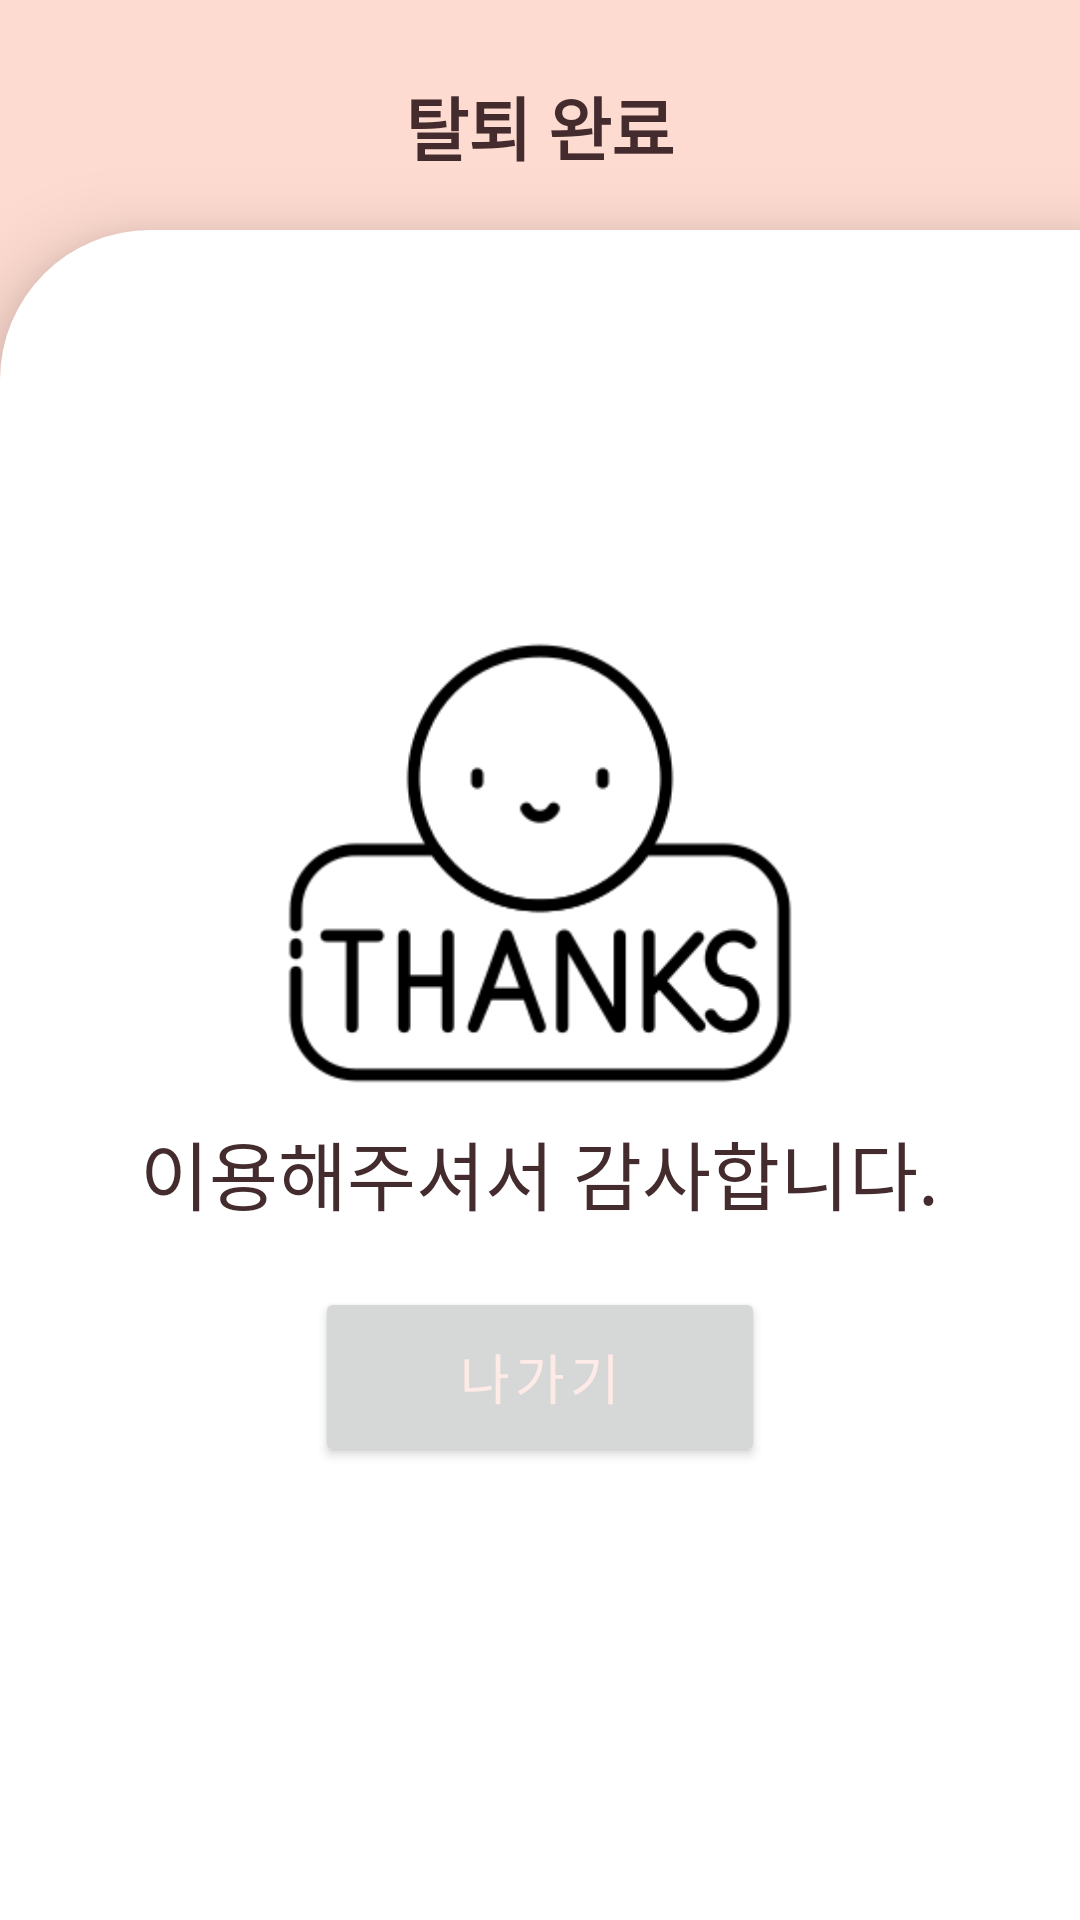

This screen was rendered from an Android layout file. Write that file and the resources it references.
<!-- AndroidManifest.xml: application theme Theme.CloudBridge -->
<!-- res/layout/activity_farewell.xml -->
<?xml version="1.0" encoding="utf-8"?>
<RelativeLayout
    xmlns:android="http://schemas.android.com/apk/res/android"
    xmlns:app="http://schemas.android.com/apk/res-auto"
    xmlns:tools="http://schemas.android.com/tools"
    android:layout_width="match_parent"
    android:layout_height="match_parent"
    android:background="@color/shrine_pink_100"
    >

    <TextView
        android:id="@+id/title"
        android:layout_width="wrap_content"
        android:layout_height="wrap_content"
        android:layout_alignParentTop="true"
        android:layout_centerHorizontal="true"
        android:layout_marginTop="25dp"
        android:fontFamily="@font/rubik_bold"
        android:text="탈퇴 완료"
        android:textColor="@color/shrine_pink_900"
        android:textSize="23dp"
        android:textStyle="bold" />

    <LinearLayout
        android:layout_width="match_parent"
        android:layout_height="match_parent"
        android:layout_below="@id/title"
        android:layout_alignParentStart="true"
        android:layout_alignParentEnd="true"
        android:layout_alignParentBottom="true"
        android:layout_marginTop="18dp"
        android:background="@drawable/left_cut_layout"
        android:elevation="15dp"
        android:gravity="center"
        android:orientation="vertical">

        <ImageView
            android:id="@+id/imageView2"
            android:layout_width="170dp"
            android:layout_height="170dp"
            app:srcCompat="@drawable/ic_thank" />
        <TextView
            android:layout_width="wrap_content"
            android:layout_height="wrap_content"
            android:text="이용해주셔서 감사합니다."
            android:fontFamily="@font/rubik_bold"
            android:textColor="@color/shrine_pink_900"
            android:textSize="25sp"/>

        <Button
            android:id="@+id/btnSubmit"
            style="@style/TextAppearance.App.Button"
            android:layout_width="150dp"
            android:layout_height="60dp"
            android:layout_marginTop="20dp"
            android:layout_marginBottom="25dp"
            android:text="나가기"
            android:fontFamily="@font/rubik_bold"
            android:textColor="@color/shrine_pink_50"
            android:textSize="18sp" />
    </LinearLayout>
</RelativeLayout>
<!-- resources referenced by this layout -->
<resources>
  <color name="shrine_pink_100">#FEDBD0</color>
  <color name="shrine_pink_50">#FEEAE6</color>
  <color name="shrine_pink_900">#442C2E</color>
  <!-- drawable ic_thank: png bitmap (drawable, 8787 bytes) -->
  <!-- drawable left_cut_layout (drawable) -->
  <?xml version="1.0" encoding="utf-8"?>
  <shape xmlns:android="http://schemas.android.com/apk/res/android"
      android:shape="rectangle">
  
      <solid android:color="@color/white"/>
      <corners
          android:topLeftRadius="50dp"/>
  </shape>
  <style name="TextAppearance.App.Button" parent="TextAppearance.MaterialComponents.Button">
          <item name="fontFamily">@font/rubik_bold</item>
          <item name="android:fontFamily">@font/rubik_bold</item>
          <item name="android:textColor">@color/shrine_pink_900</item>
      </style>
  <style name="Theme.CloudBridge" parent="Base.Theme.CloudBridge" />
  <color name="white">#FFFFFFFF</color>
  <style name="Base.Theme.CloudBridge" parent="Theme.Material3.DayNight.NoActionBar">
          
          <item name="colorPrimary">@color/shrine_pink_900</item>
          <item name="android:statusBarColor">@android:color/transparent</item>
          <item name="android:windowLightStatusBar">true</item>
          
          <item name="windowActionBar">false</item>
          <item name="windowNoTitle">true</item>
      </style>
</resources>
